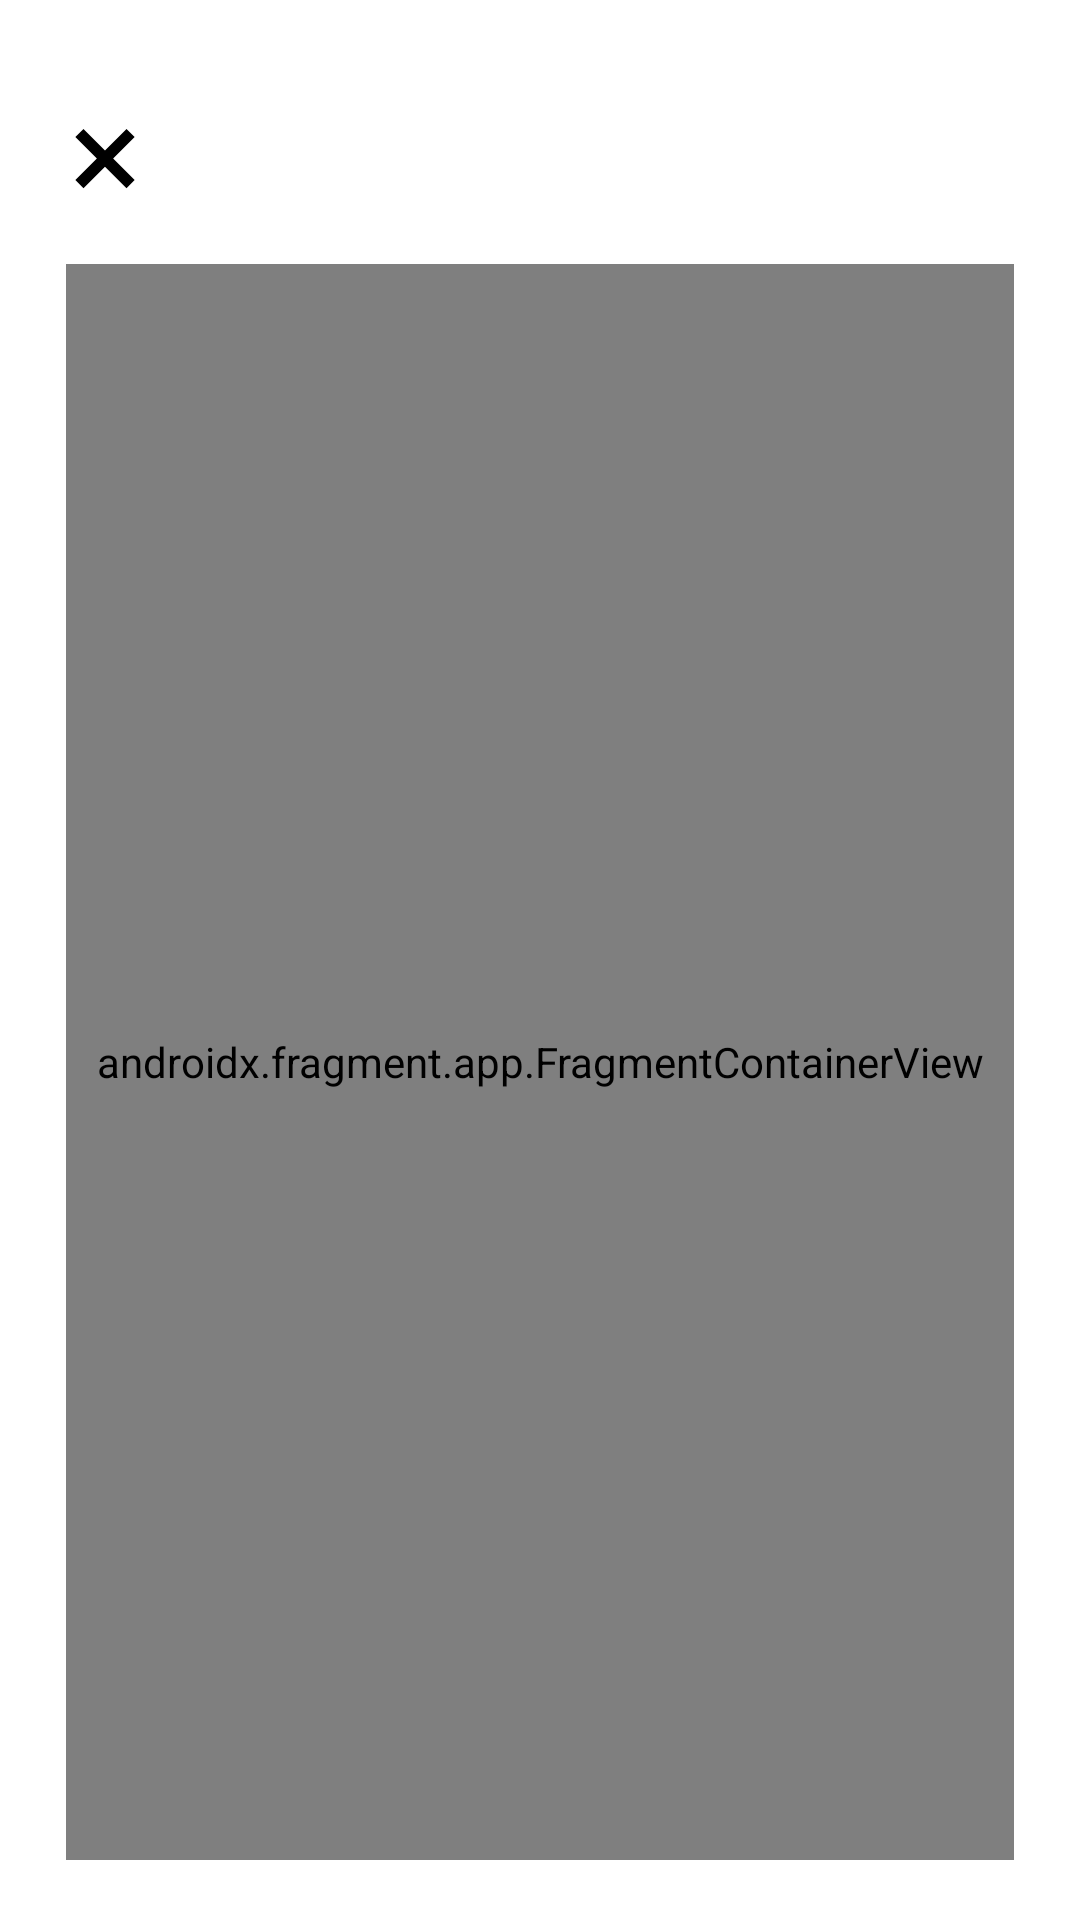

Write the Android layout XML for this screen, with the resource values it uses.
<!-- AndroidManifest.xml: application theme Theme.Ticco -->
<!-- res/layout/fragment_ticket.xml -->
<?xml version="1.0" encoding="utf-8"?>
<androidx.constraintlayout.widget.ConstraintLayout
    xmlns:android="http://schemas.android.com/apk/res/android"
    xmlns:app="http://schemas.android.com/apk/res-auto"
    xmlns:tools="http://schemas.android.com/tools"
    android:layout_width="match_parent"
    android:layout_height="match_parent"
    android:paddingTop="40dp"
    android:paddingBottom="20dp"
    android:paddingStart="22dp"
    android:paddingEnd="22dp">

    <ImageButton
        android:id="@+id/iv_btn_back"
        android:layout_width="wrap_content"
        android:layout_height="wrap_content"
        android:background="@drawable/ic_x_mono"
        app:layout_constraintTop_toTopOf="parent"
        app:layout_constraintStart_toStartOf="parent"/>

    <TextView
        android:id="@+id/tv_page_count"
        android:layout_width="wrap_content"
        android:layout_height="wrap_content"
        android:textSize="24sp"
        android:fontFamily="@font/pretendard_semibold"
        android:textColor="@color/ticco_lightgrey"

        app:layout_constraintTop_toTopOf="parent"
        app:layout_constraintEnd_toEndOf="parent"
        tools:text="1/7"/>

    <androidx.fragment.app.FragmentContainerView
        android:id="@+id/nav_host_ticket"
        android:layout_width="match_parent"
        android:layout_height="0dp"
        android:layout_marginTop="22dp"
        android:name="androidx.navigation.fragment.NavHostFragment"
        app:layout_constraintTop_toBottomOf="@id/iv_btn_back"
        app:layout_constraintBottom_toBottomOf="parent"
        app:layout_constraintStart_toStartOf="@id/iv_btn_back"
        app:layout_constraintEnd_toEndOf="@id/tv_page_count"
        app:navGraph="@navigation/nav_graph_ticket"/>

</androidx.constraintlayout.widget.ConstraintLayout>
<!-- resources referenced by this layout -->
<resources>
  <color name="ticco_lightgrey">#e1e2e4</color>
  <!-- drawable ic_x_mono (drawable) -->
  <vector xmlns:android="http://schemas.android.com/apk/res/android"
      android:width="26dp"
      android:height="26dp"
      android:viewportWidth="26"
      android:viewportHeight="26">
    <path
        android:pathData="M22.881,5.689 L20.17,2.977 13,10.147l-7.17,-7.17L3.12,5.69l7.17,7.17 -7.17,7.17 2.711,2.71L13,15.57l7.17,7.17 2.711,-2.712 -7.17,-7.17 7.17,-7.17z"
        android:fillColor="#000"/>
  </vector>
  <style name="Theme.Ticco" parent="Theme.MaterialComponents.DayNight.NoActionBar">
          
          <item name="colorPrimary">@color/purple_500</item>
          <item name="colorPrimaryVariant">@color/purple_700</item>
          <item name="colorOnPrimary">@color/white</item>
          
          <item name="colorSecondary">@color/teal_200</item>
          <item name="colorSecondaryVariant">@color/teal_700</item>
          <item name="colorOnSecondary">@color/black</item>
          
          <item name="android:statusBarColor">?attr/colorPrimaryVariant</item>
          
      </style>
  <color name="purple_500">#FF6200EE</color>
  <color name="purple_700">#FF3700B3</color>
  <color name="white">#FFFFFFFF</color>
  <color name="teal_200">#FF03DAC5</color>
  <color name="teal_700">#FF018786</color>
  <color name="black">#FF000000</color>
</resources>
